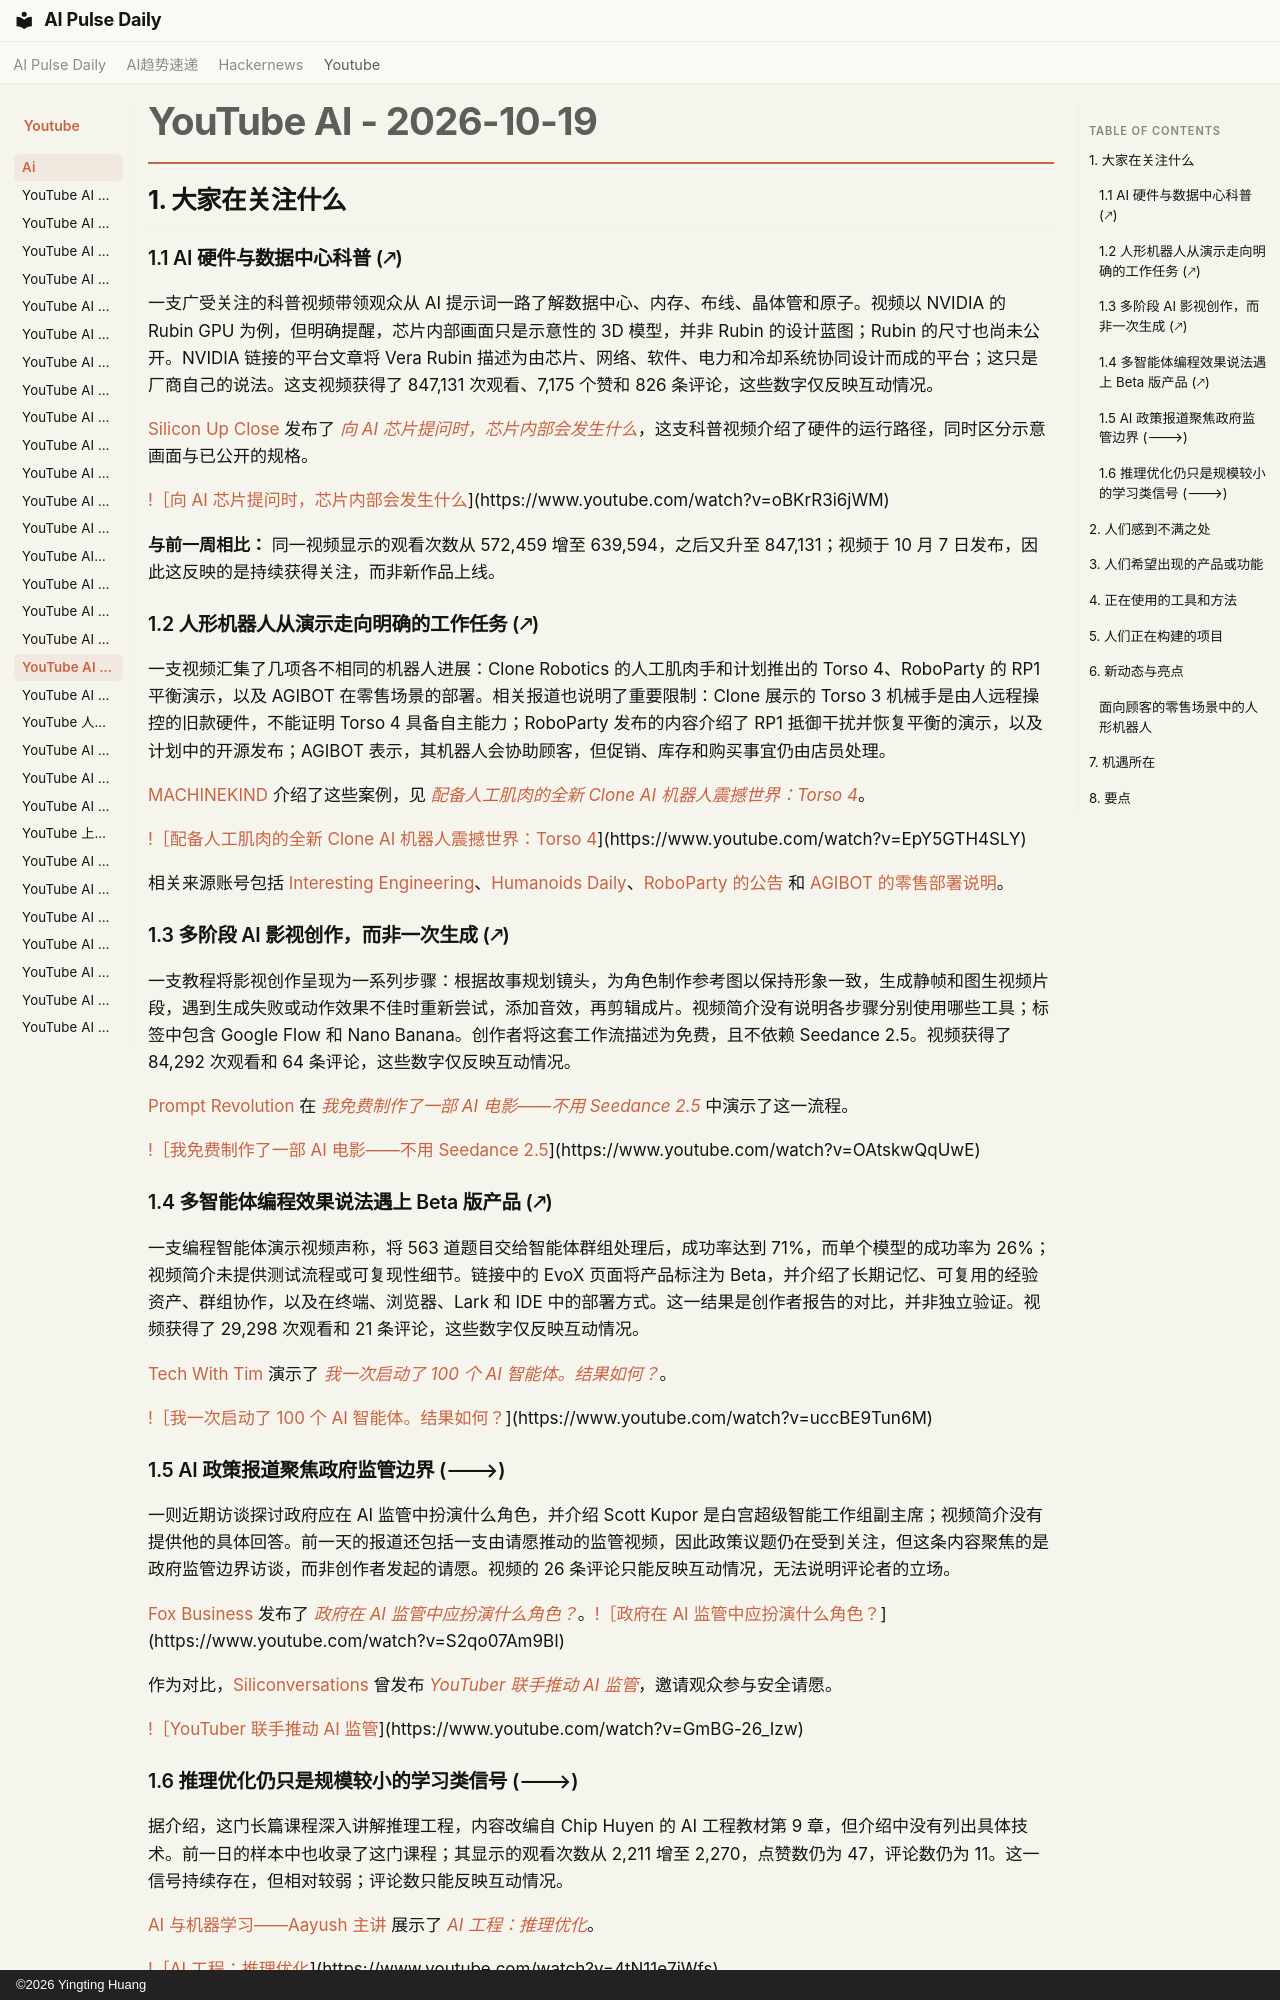

repository: vibewatch/vibewatch.github.io · page: youtube/ai/2026-10-19.zh/index.html · generator: mkdocs · copyright: ©2026 Yingting Huang

# YouTube AI - 2026-10-19

## 1. 大家在关注什么

### 1.1 AI 硬件与数据中心科普 (🡕)

一支广受关注的科普视频带领观众从 AI 提示词一路了解数据中心、内存、布线、晶体管和原子。视频以 NVIDIA 的 Rubin GPU 为例，但明确提醒，芯片内部画面只是示意性的 3D 模型，并非 Rubin 的设计蓝图；Rubin 的尺寸也尚未公开。NVIDIA 链接的平台文章将 Vera Rubin 描述为由芯片、网络、软件、电力和冷却系统协同设计而成的平台；这只是厂商自己的说法。这支视频获得了 847,131 次观看、7,175 个赞和 826 条评论，这些数字仅反映互动情况。

[Silicon Up Close](https://www.youtube.com/channel/UCzKqZDfE1KvWKPxtqHyMBiQ) 发布了 [*向 AI 芯片提问时，芯片内部会发生什么*](https://www.youtube.com/watch?v=oBKrR3i6jWM)，这支科普视频介绍了硬件的运行路径，同时区分示意画面与已公开的规格。

[!［向 AI 芯片提问时，芯片内部会发生什么](https://i.ytimg.com/vi/oBKrR3i6jWM/maxresdefault.jpg)](https://www.youtube.com/watch?v=oBKrR3i6jWM)

**与前一周相比：** 同一视频显示的观看次数从 572,459 增至 639,594，之后又升至 847,131；视频于 10 月 7 日发布，因此这反映的是持续获得关注，而非新作品上线。

### 1.2 人形机器人从演示走向明确的工作任务 (🡕)

一支视频汇集了几项各不相同的机器人进展：Clone Robotics 的人工肌肉手和计划推出的 Torso 4、RoboParty 的 RP1 平衡演示，以及 AGIBOT 在零售场景的部署。相关报道也说明了重要限制：Clone 展示的 Torso 3 机械手是由人远程操控的旧款硬件，不能证明 Torso 4 具备自主能力；RoboParty 发布的内容介绍了 RP1 抵御干扰并恢复平衡的演示，以及计划中的开源发布；AGIBOT 表示，其机器人会协助顾客，但促销、库存和购买事宜仍由店员处理。

[MACHINEKIND](https://www.youtube.com/channel/UCxQYCrQL8YOJ3CEgL7K6OEQ) 介绍了这些案例，见 [*配备人工肌肉的全新 Clone AI 机器人震撼世界：Torso 4*](https://www.youtube.com/watch?v=EpY5GTH4SLY)。

[!［配备人工肌肉的全新 Clone AI 机器人震撼世界：Torso 4](https://i.ytimg.com/vi/EpY5GTH4SLY/maxresdefault.jpg)](https://www.youtube.com/watch?v=EpY5GTH4SLY)

相关来源账号包括 [Interesting Engineering](https://interestingengineering.com/ai-robotics/clone-robotics-demos-5-finger-robot-hand)、[Humanoids Daily](https://www.humanoidsdaily.com/news/clone-torso-3-hand-demo-torso-4-november)、[RoboParty 的公告](https://www.prnewswire.co.uk/news-releases/roboparty-unveils-rp1-a-high-performance-full-stack-open-source-humanoid-robot-at-iros-302897655.html) 和 [AGIBOT 的零售部署说明](https://agibot.com/article/231/detail/124.html)。

### 1.3 多阶段 AI 影视创作，而非一次生成 (🡕)

一支教程将影视创作呈现为一系列步骤：根据故事规划镜头，为角色制作参考图以保持形象一致，生成静帧和图生视频片段，遇到生成失败或动作效果不佳时重新尝试，添加音效，再剪辑成片。视频简介没有说明各步骤分别使用哪些工具；标签中包含 Google Flow 和 Nano Banana。创作者将这套工作流描述为免费，且不依赖 Seedance 2.5。视频获得了 84,292 次观看和 64 条评论，这些数字仅反映互动情况。

[Prompt Revolution](https://www.youtube.com/channel/UCnLEX7PhefQFqJEvNNyeZqw) 在 [*我免费制作了一部 AI 电影——不用 Seedance 2.5*](https://www.youtube.com/watch?v=OAtskwQqUwE) 中演示了这一流程。

[!［我免费制作了一部 AI 电影——不用 Seedance 2.5](https://i.ytimg.com/vi/OAtskwQqUwE/maxresdefault.jpg)](https://www.youtube.com/watch?v=OAtskwQqUwE)

### 1.4 多智能体编程效果说法遇上 Beta 版产品 (🡕)

一支编程智能体演示视频声称，将 563 道题目交给智能体群组处理后，成功率达到 71%，而单个模型的成功率为 26%；视频简介未提供测试流程或可复现性细节。链接中的 EvoX 页面将产品标注为 Beta，并介绍了长期记忆、可复用的经验资产、群组协作，以及在终端、浏览器、Lark 和 IDE 中的部署方式。这一结果是创作者报告的对比，并非独立验证。视频获得了 29,298 次观看和 21 条评论，这些数字仅反映互动情况。

[Tech With Tim](https://www.youtube.com/channel/UC4JX40jDee_tINbkjycV4Sg) 演示了 [*我一次启动了 100 个 AI 智能体。结果如何？*](https://www.youtube.com/watch?v=uccBE9Tun6M)。

[!［我一次启动了 100 个 AI 智能体。结果如何？](https://i.ytimg.com/vi/uccBE9Tun6M/maxresdefault.jpg)](https://www.youtube.com/watch?v=uccBE9Tun6M)

### 1.5 AI 政策报道聚焦政府监管边界 (🡒)

一则近期访谈探讨政府应在 AI 监管中扮演什么角色，并介绍 Scott Kupor 是白宫超级智能工作组副主席；视频简介没有提供他的具体回答。前一天的报道还包括一支由请愿推动的监管视频，因此政策议题仍在受到关注，但这条内容聚焦的是政府监管边界访谈，而非创作者发起的请愿。视频的 26 条评论只能反映互动情况，无法说明评论者的立场。

[Fox Business](https://www.youtube.com/channel/UCCXoCcu9Rp7NPbTzIvogpZg) 发布了 [*政府在 AI 监管中应扮演什么角色？*](https://www.youtube.com/watch?v=S2qo07Am9BI)。[!［政府在 AI 监管中应扮演什么角色？](https://i.ytimg.com/vi/S2qo07Am9BI/maxresdefault.jpg)](https://www.youtube.com/watch?v=S2qo07Am9BI)

作为对比，[Siliconversations](https://www.youtube.com/channel/UCaItA_xyCNvDSf-DLkzClRg) 曾发布 [*YouTuber 联手推动 AI 监管*](https://www.youtube.com/watch?v=GmBG-26_Izw)，邀请观众参与安全请愿。

[!［YouTuber 联手推动 AI 监管](https://i.ytimg.com/vi/GmBG-26_Izw/maxresdefault.jpg)](https://www.youtube.com/watch?v=GmBG-26_Izw)
